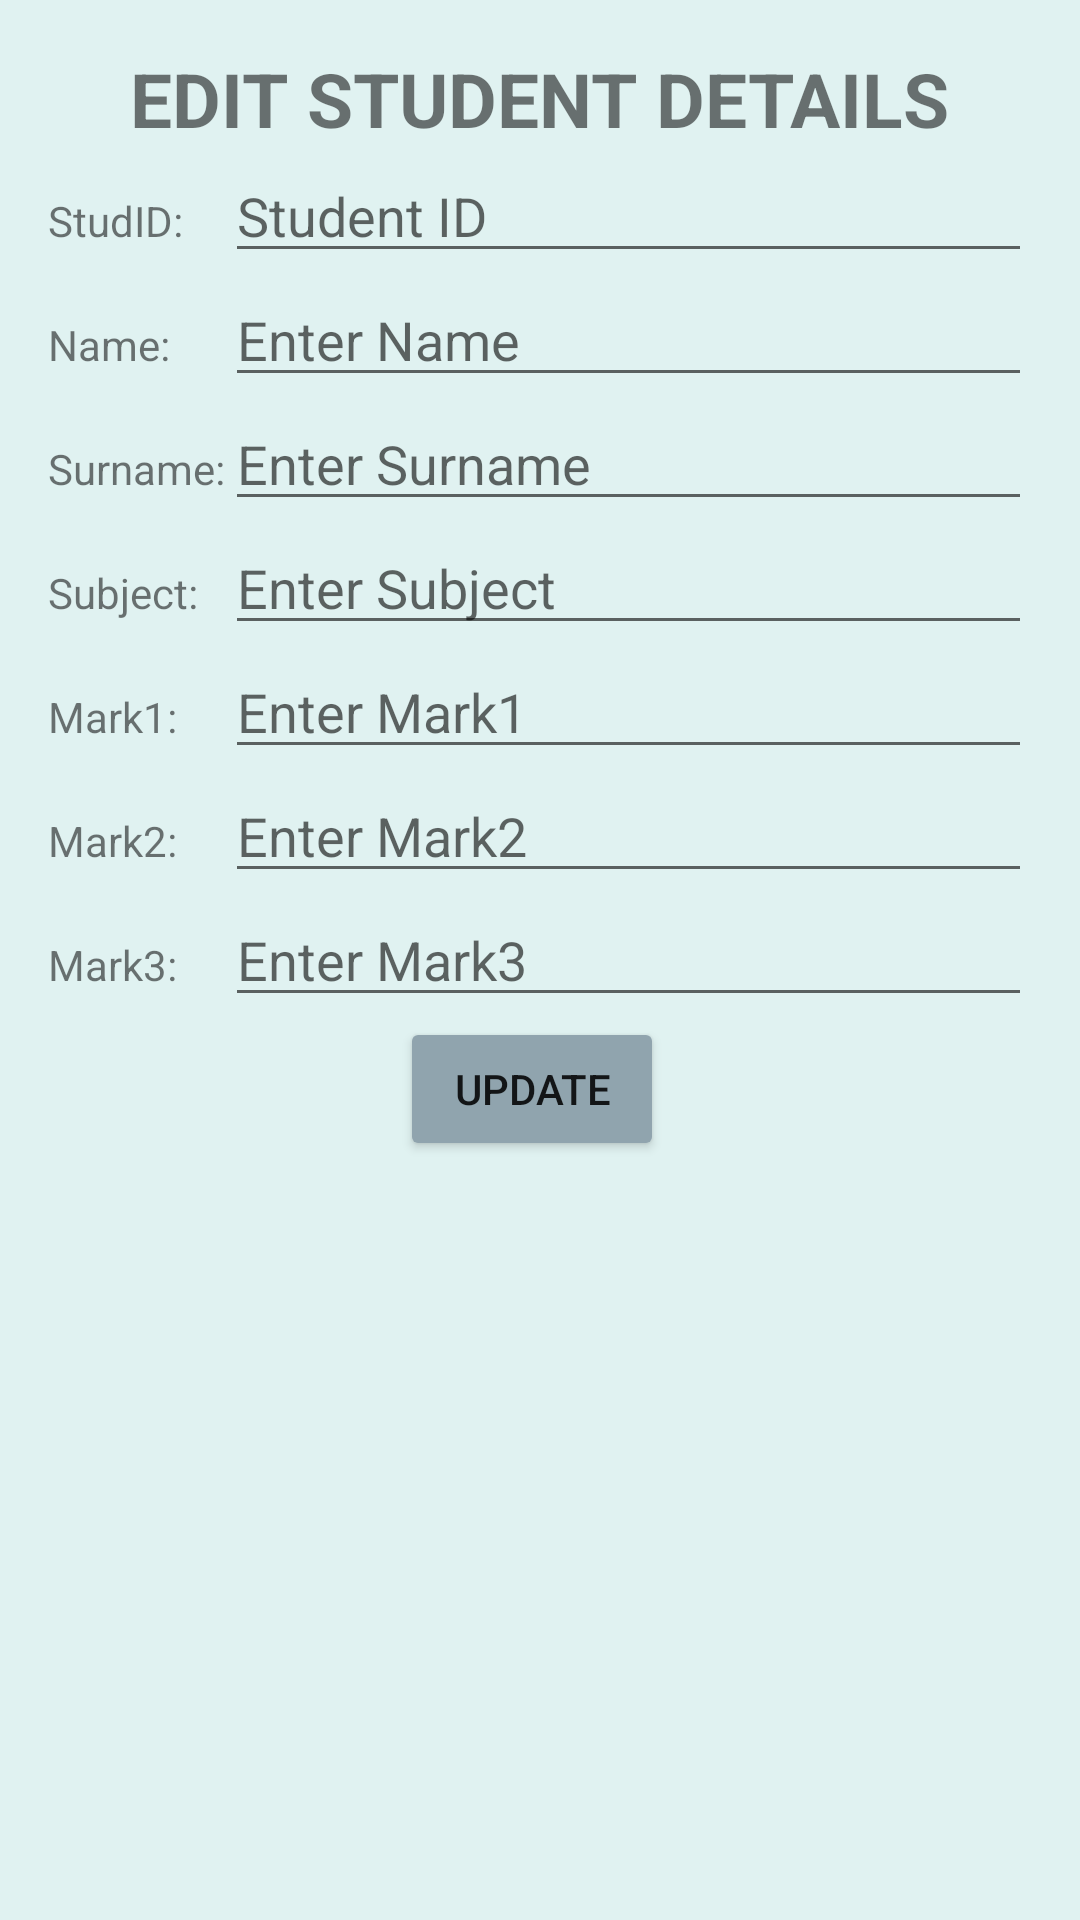

Layout XML and referenced resources for this Android screen:
<!-- AndroidManifest.xml: application theme AppTheme -->
<!-- res/layout/activity_update_student.xml -->
<?xml version="1.0" encoding="utf-8"?>
<ScrollView xmlns:android="http://schemas.android.com/apk/res/android"
    android:background="#E0F2F1"
    xmlns:tools="http://schemas.android.com/tools"
    android:layout_width="match_parent"
    android:layout_height="match_parent">

    <LinearLayout
        android:layout_width="match_parent"
        android:layout_height="wrap_content"
        android:orientation="vertical"
        android:padding="16dp"

        tools:context="com.example.admin.studentreport.UpdateStudent">

        <TextView
            android:id="@+id/textView"
            android:layout_width="wrap_content"
            android:layout_height="wrap_content"
            android:layout_gravity="center"
            android:text="EDIT Student details"
            android:textAllCaps="true"
            android:textSize="25sp"
            android:textStyle="bold" />
        <TableLayout
            android:layout_width="match_parent"
            android:layout_height="wrap_content">
            <TableRow
                android:layout_width="wrap_content"
                android:layout_height="wrap_content">
                <TextView
                    android:layout_width="wrap_content"
                    android:layout_height="wrap_content"
                    android:text="StudID:" />

                <EditText
                    android:id="@+id/edtID1"
                    android:layout_width="0dp"
                    android:layout_weight="1"
                    android:layout_height="wrap_content"
                    android:hint="Student ID"
                    />
            </TableRow>

            <TableRow
                android:layout_width="wrap_content"
                android:layout_height="wrap_content">
                <TextView
                    android:layout_width="wrap_content"
                    android:layout_height="wrap_content"
                    android:text="Name:" />

                <EditText
                    android:id="@+id/edtname1"
                    android:layout_width="0dp"
                    android:layout_weight="1"
                    android:layout_height="wrap_content"
                    android:hint="Enter Name"
                    />
            </TableRow>


            <TableRow
                android:layout_width="wrap_content"
                android:layout_height="wrap_content">
                <TextView
                    android:layout_width="wrap_content"
                    android:layout_height="wrap_content"
                    android:text="Surname:" />

                <EditText
                    android:id="@+id/edtSurname1"
                    android:layout_width="0dp"
                    android:layout_weight="1"
                    android:layout_height="wrap_content"
                    android:hint="Enter Surname" />
            </TableRow>

            <TableRow
                android:layout_width="wrap_content"
                android:layout_height="wrap_content">
                <TextView
                    android:layout_width="wrap_content"
                    android:layout_height="wrap_content"
                    android:text="Subject:" />

                <EditText
                    android:id="@+id/edtSubName1"
                    android:layout_width="0dp"
                    android:layout_weight="1"
                    android:layout_height="wrap_content"
                    android:hint="Enter Subject" />
            </TableRow>

            <TableRow
                android:layout_width="wrap_content"
                android:layout_height="wrap_content">
                <TextView
                    android:layout_width="wrap_content"
                    android:layout_height="wrap_content"
                    android:text="Mark1:" />

                <EditText
                    android:id="@+id/edtM11"
                    android:layout_width="0dp"
                    android:layout_weight="1"
                    android:layout_height="wrap_content"
                    android:hint="Enter Mark1" />
            </TableRow>

            <TableRow
                android:layout_width="wrap_content"
                android:layout_height="wrap_content">
                <TextView
                    android:layout_width="wrap_content"
                    android:layout_height="wrap_content"
                    android:text="Mark2:" />

                <EditText
                    android:id="@+id/edtM21"
                    android:layout_width="0dp"
                    android:layout_weight="1"
                    android:layout_height="wrap_content"
                    android:hint="Enter Mark2" />
            </TableRow>

            <TableRow
                android:layout_width="wrap_content"
                android:layout_height="wrap_content">
                <TextView
                    android:layout_width="wrap_content"
                    android:layout_height="wrap_content"
                    android:text="Mark3:" />

                <EditText
                    android:id="@+id/edtM31"
                    android:layout_width="0dp"
                    android:layout_weight="1"
                    android:layout_height="wrap_content"
                    android:hint="Enter Mark3" />
            </TableRow>
        </TableLayout>
        <LinearLayout
            android:layout_width="match_parent"
            android:layout_height="wrap_content"
            android:orientation="horizontal"
            android:gravity="center_horizontal">
            <Button
                android:id="@+id/btnUpdate1"
                android:layout_width="wrap_content"
                android:layout_height="wrap_content"

                android:layout_marginRight="5dp"

                android:text="UPDATE" />


        </LinearLayout>


    </LinearLayout>
</ScrollView>
<!-- resources referenced by this layout -->
<resources>
  <style name="AppTheme" parent="Theme.AppCompat.Light.DarkActionBar">
          
          <item name="colorPrimary">@color/colorPrimary</item>
          <item name="colorPrimaryDark">@color/colorPrimaryDark</item>
          <item name="colorAccent">@color/colorAccent</item>
          <item name="android:colorButtonNormal">@color/colorAccent</item>
  
      </style>
  <color name="colorPrimary">#3F51B5</color>
  <color name="colorPrimaryDark">#303F9F</color>
  <color name="colorAccent">#90A4AE</color>
</resources>
